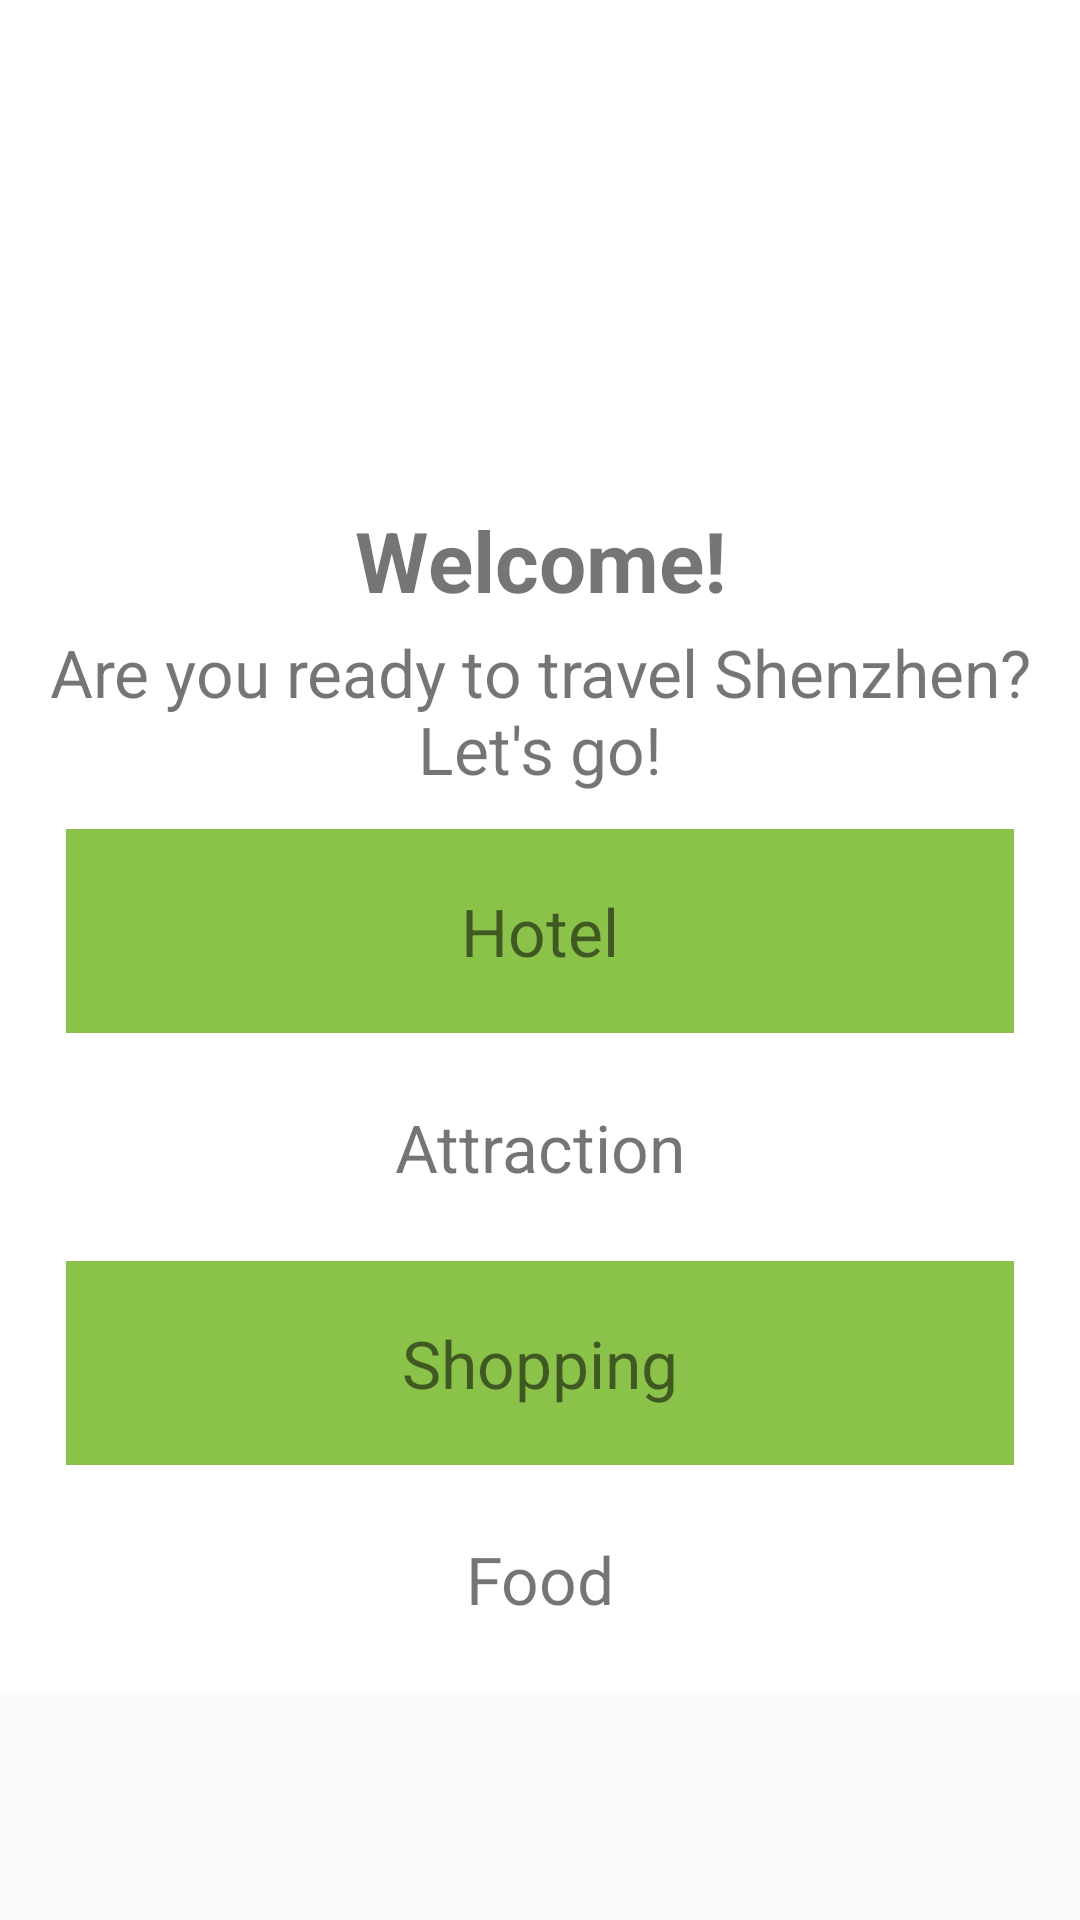

Android layout source for this screen:
<!-- AndroidManifest.xml: application theme AppTheme -->
<!-- res/layout/activity_main.xml -->
<?xml version="1.0" encoding="utf-8"?>
<ScrollView xmlns:android="http://schemas.android.com/apk/res/android"
    xmlns:tools="http://schemas.android.com/tools"
    android:id="@+id/activity_main"
    android:layout_width="match_parent"
    android:layout_height="match_parent"
    tools:context="com.example.administrator.travelguide.MainActivity">

    <LinearLayout
        android:layout_width="match_parent"
        android:layout_height="wrap_content"
        android:background="@android:color/white"
        android:orientation="vertical">

        <ImageView
            android:layout_width="match_parent"
            android:layout_height="@dimen/main_activity_image_height"
            android:scaleType="centerCrop"
            android:src="@drawable/travel_guide" />

        <TextView
            style="@style/TitleStyle"
            android:layout_marginTop="8dp"
            android:text="@string/title"
            android:textSize="@dimen/title_text_size"
            android:textStyle="bold" />

        <TextView
            style="@style/TitleStyle"
            android:layout_marginBottom="@dimen/little_title_marginBottom"
            android:layout_marginTop="@dimen/little_title_marginTop"
            android:text="@string/little_title"
            android:textSize="@dimen/little_title_text_size" />


        
        <TextView
            android:id="@+id/hotel_button"
            style="@style/MainScreenButton"
            android:background="@drawable/hotelclick"
            android:text="@string/hotel" />

        <TextView
            android:id="@+id/attraction_button"
            style="@style/MainScreenButton"
            android:background="@drawable/attractionclick"
            android:text="@string/attraction" />

        <TextView
            android:id="@+id/shopping_button"
            style="@style/MainScreenButton"
            android:background="@drawable/shoppingclick"
            android:text="@string/shopping" />

        <TextView
            android:id="@+id/food_button"
            style="@style/MainScreenButton"
            android:background="@drawable/foodclick"
            android:text="@string/food" />

    </LinearLayout>
</ScrollView>
<!-- resources referenced by this layout -->
<resources>
  <dimen name="little_title_marginBottom">12dp</dimen>
  <dimen name="little_title_marginTop">4dp</dimen>
  <dimen name="little_title_text_size">22sp</dimen>
  <dimen name="main_activity_image_height">160dp</dimen>
  <dimen name="title_text_size">28sp</dimen>
  <!-- drawable attractionclick (drawable) -->
  <?xml version="1.0" encoding="utf-8"?>
  <ripple xmlns:android="http://schemas.android.com/apk/res/android"
      android:color="@android:color/darker_gray">
      <item>
  
          <shape android:shape="rectangle">
              <solid android:color="@color/attraction_button_color"/>
  
          </shape>
      </item>
  
  </ripple>
  <!-- drawable foodclick (drawable) -->
  <?xml version="1.0" encoding="utf-8"?>
  <ripple xmlns:android="http://schemas.android.com/apk/res/android"
      android:color="@android:color/darker_gray">
      <item>
  
          <shape android:shape="rectangle">
              <solid android:color="@color/food_button_color"/>
  
          </shape>
      </item>
  
  </ripple>
  <!-- drawable hotelclick (drawable) -->
  <?xml version="1.0" encoding="utf-8"?>
  <ripple xmlns:android="http://schemas.android.com/apk/res/android"
      android:color="@android:color/darker_gray">
  <item>
  
      <shape android:shape="rectangle">
          <solid android:color="@color/colorAccent"/>
  
      </shape>
  </item>
  
  </ripple>
  <!-- drawable shoppingclick (drawable) -->
  <?xml version="1.0" encoding="utf-8"?>
  <ripple xmlns:android="http://schemas.android.com/apk/res/android"
      android:color="@android:color/darker_gray">
      <item>
  
          <shape android:shape="rectangle">
              <solid android:color="@color/colorAccent"/>
  
          </shape>
      </item>
  
  </ripple>
  <!-- drawable travel_guide: png bitmap (mipmap-hdpi, 8945 bytes) -->
  <string name="attraction">Attraction</string>
  <string name="food">Food</string>
  <string name="hotel">Hotel</string>
  <string name="little_title">Are you ready to travel Shenzhen? Let\'s go! </string>
  <string name="shopping">Shopping</string>
  <string name="title">Welcome!</string>
  <style name="MainScreenButton">
          <item name="android:layout_width">match_parent</item>
          <item name="android:layout_height">@dimen/main_activity_button_height</item>
          <item name="android:layout_marginBottom">@dimen/main_scrollView_button_marginBottom</item>
          <item name="android:layout_marginLeft">@dimen/main_scrollView_button_marginLeftAndRight</item>
          <item name="android:layout_marginRight">@dimen/main_scrollView_button_marginLeftAndRight</item>
          <item name="android:textSize">@dimen/little_title_text_size</item>
          <item name="android:gravity">center</item>
      </style>
  <style name="TitleStyle">
          <item name="android:layout_width">match_parent</item>
          <item name="android:layout_height">wrap_content</item>
          <item name="android:gravity">center_horizontal</item>
      </style>
  <style name="AppTheme" parent="Theme.AppCompat.Light.DarkActionBar">
          
          <item name="colorPrimary">@color/colorPrimary</item>
          <item name="colorPrimaryDark">@color/colorPrimaryDark</item>
          <item name="colorAccent">@color/colorAccent</item>
      </style>
  <color name="colorAccent">#8BC34A</color>
  <dimen name="main_activity_button_height">68dp</dimen>
  <dimen name="main_scrollView_button_marginBottom">4dp</dimen>
  <dimen name="main_scrollView_button_marginLeftAndRight">22dp</dimen>
  <color name="colorPrimary">#8BC34A</color>
  <color name="colorPrimaryDark">#689F38</color>
</resources>
